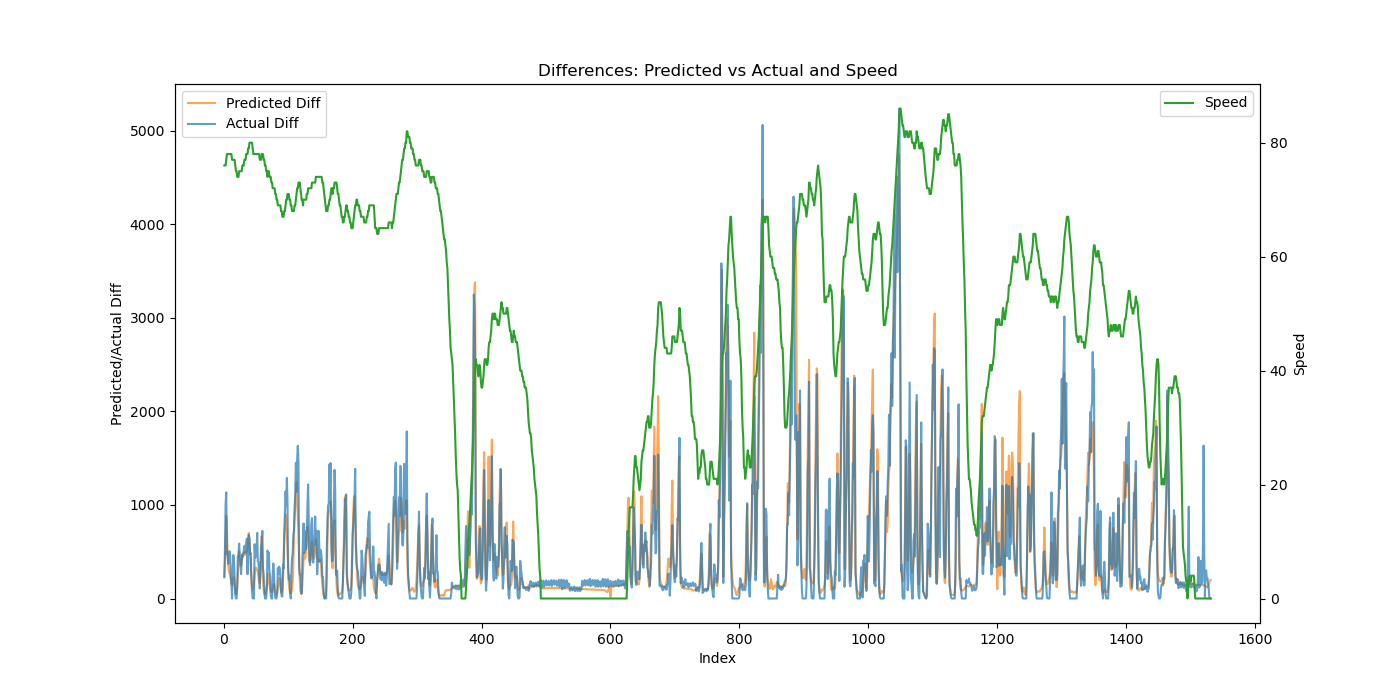

Values plotted in this chart, from the file beside it:
Speed, Actual, Predicted, Predicted_Diff, Actual_Diff
76, 226.7, 286.2, 240.3, 226.7
76, 766.6, 672.3, 386.1, 539.9
76, 1775, 1309, 636.4, 1009
77, 2911, 2192, 883.7, 1135
78, 3383, 3014, 821.8, 472.8
78, 3882, 3512, 497.6, 499.1
78, 4254, 3867, 355.4, 371.3
78, 4700, 4165, 298.2, 446.1
78, 5205, 4438, 272.4, 505.4
78, 5665, 4689, 250.8, 459.7
78, 5930, 4897, 208.4, 264.7
78, 6075, 5055, 157.9, 145.2
77, 6075, 5199, 143.7, 0.0
77, 6400, 5363, 164.8, 324.9
77, 6865, 5585, 221.8, 465.1
77, 7259, 5812, 226.3, 393.7
77, 7482, 5943, 131.3, 223.9
76, 7523, 6008, 65.65, 40.06
75, 7523, 6056, 47.47, 0.0
75, 7523, 6117, 60.68, 0.0
74, 7649, 6244, 127.1, 126.2
74, 8098, 6489, 245.2, 449.5
74, 8572, 6900, 411.3, 474.2
75, 9159, 7402, 501.9, 586.8
75, 9606, 7815, 413.1, 446.9
75, 9974, 8164, 349.1, 367.6
75, 10234, 8516, 351.6, 260.7
75, 10624, 8923, 407.4, 389.3
76, 11091, 9400, 477.2, 466.8
76, 11537, 9881, 480.7, 446.2
76, 12045, 10362, 481.3, 507.9
77, 12606, 10855, 493, 561.9
77, 13097, 11323, 467.5, 490.4
77, 13665, 11792, 468.7, 568.6
78, 14257, 12293, 500.9, 591.9
78, 14897, 12794, 501.3, 639.2
78, 15156, 13335, 540.6, 259.9
79, 15738, 13992, 657.1, 581.6
79, 16418, 14694, 701.9, 680.1
80, 17057, 15308, 614.6, 639.1
80, 17528, 15765, 457.3, 470.8
80, 18014, 16094, 328.3, 486.0
80, 18236, 16318, 224.6, 221.9
80, 18308, 16455, 136.4, 71.69
79, 18308, 16552, 97.59, 0.0
78, 18308, 16659, 106.3, 0.0
78, 18308, 16817, 158.9, 0.0
78, 18888, 17068, 250.8, 580.4
78, 19322, 17383, 315, 434.5
78, 19857, 17714, 330.3, 534.6
78, 20365, 18034, 320.6, 507.8
78, 21066, 18338, 304.1, 700.8
78, 21462, 18619, 281.1, 396.6
78, 21848, 18855, 235.3, 385.8
78, 22110, 19029, 174.7, 261.9
77, 22218, 19196, 166.2, 107.6
77, 22532, 19441, 245.4, 314.6
77, 23078, 19926, 485.1, 545.7
78, 23671, 20594, 668.2, 593.2
78, 24394, 21034, 439.8, 722.7
... 1,468 more rows
